Image classification data set "Dataset-Final" (anw-hilmi/anwarul-hilmi on GitHub). Class labels (5): cat, dog, elephant, horse, lion.

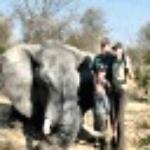
Label: elephant

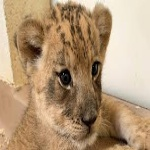
Label: lion

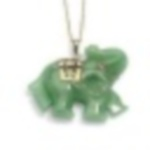
Label: elephant

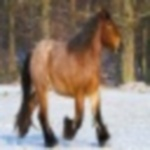
Label: horse

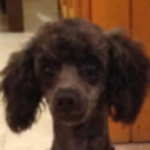
Label: dog

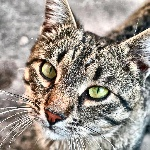
Label: cat
